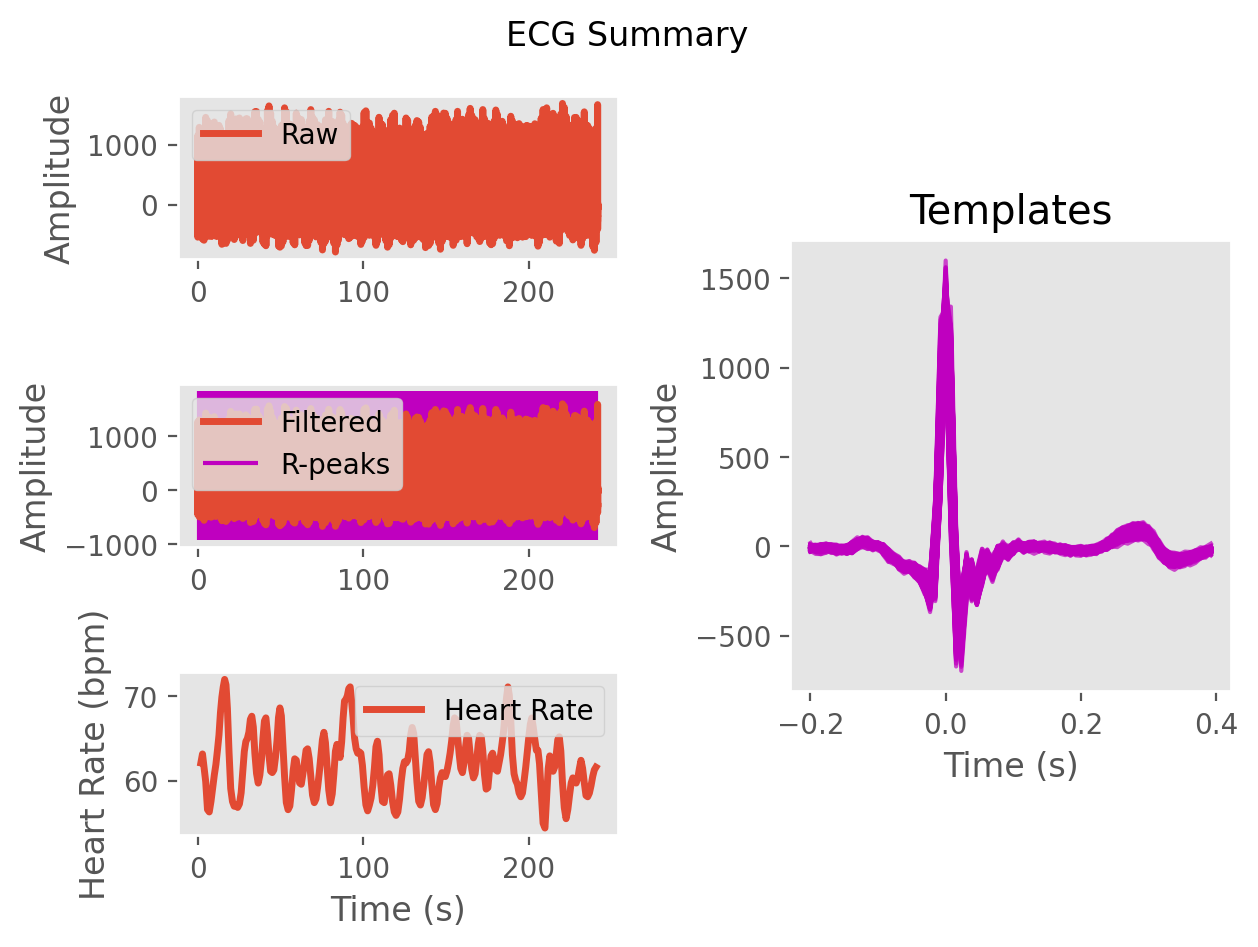

The table this chart was drawn from, first rows:
ECG, -8.487775166930419, -42.53972402987421, 50.08886501517034, 683.4768379133834, 1266.3354300132114, 743.9578214051954, -266.60760928777125, -458.92399877724847, -138.94669938973374, -137.02223168297354, -205.73123529083935, -85.20578346633593, -66.67336502339046, -116.36187915506558, -53.538017499461624, -15.42663458318603, -38.48960095457876, -15.065575928315537, 10.435340107262666, 1.5007411204646637, 1.4633441041222355, 1.0721794141984304, -4.422434964476015
Time (s), 0.0, 0.007692, 0.01538, 0.02308, 0.03077, 0.03846, 0.04615, 0.05385, 0.06154, 0.06923, 0.07692, 0.08462, 0.09231, 0.1, 0.1077, 0.1154, 0.1231, 0.1308, 0.1385, 0.1462, 0.1538, 0.1615, 0.1692
Rpeaks, 123, 247, 376, 494, 628, 769, 908, 1044, 1176, 1304, 1430, 1554, 1672, 1788, 1898, 2007, 2117, 2223, 2335, 2460, 2594, 2732, 2867
IBI Series, 124.0, 129.0, 118.0, 134.0, 141.0, 139.0, 136.0, 132.0, 128.0, 126.0, 124.0, 118.0, 116.0, 110.0, 109.0, 110.0, 106.0, 112.0, 125.0, 134.0, 138.0, 135.0, 138.0
Heart Rate, 1.9, 2.892, 3.8, 4.831, 5.915, 6.985, 8.031, 9.046, 10.03, 11.0, 11.95, 12.86, 13.75, 14.6, 15.44, 16.28, 17.1, 17.96, 18.92, 19.95, 21.02, 22.05, 23.12
